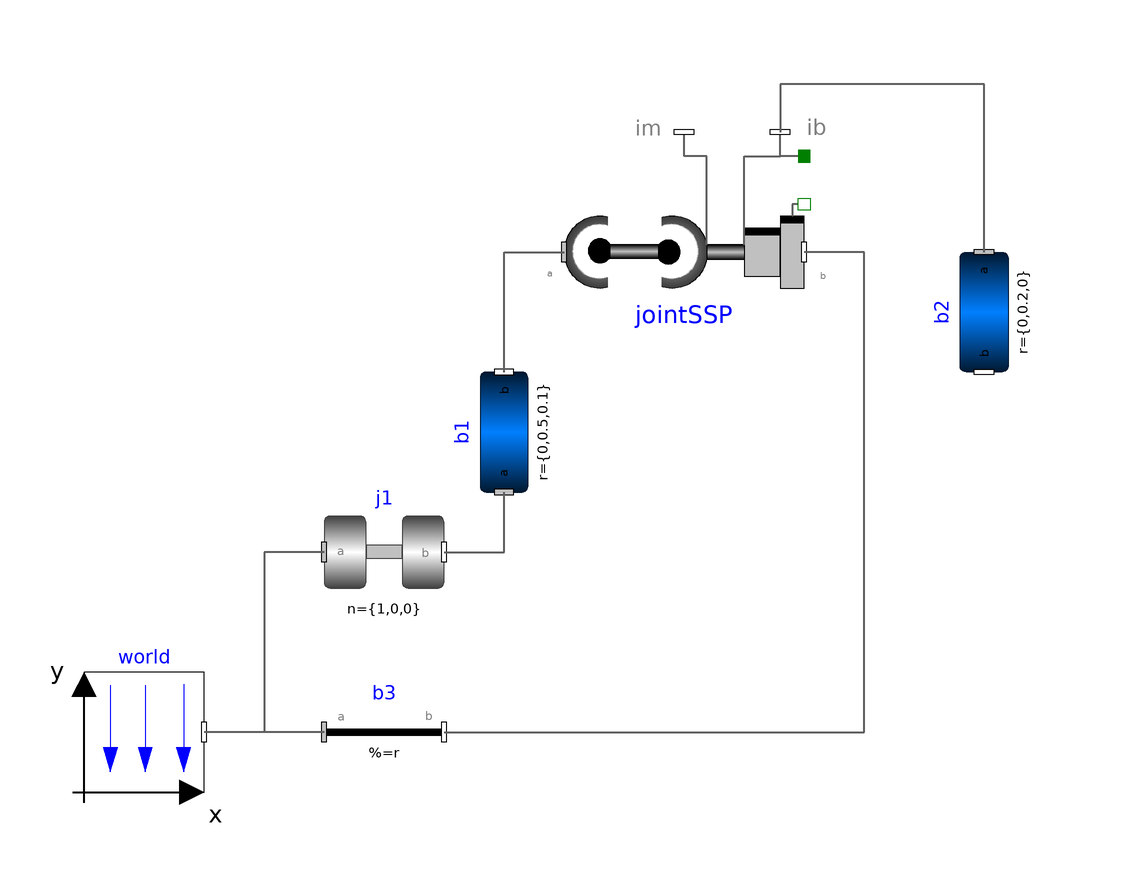

Above is the diagram view of the following Modelica model: its components placed by their Placement annotations and its connect equations drawn as lines.

model Fourbar_analytic
  "One kinematic loop with four bars (with JointSSP joint; analytic solution of non-linear algebraic loop)"
  extends Modelica.Icons.Example;

  output SI.Angle j1_phi "angle of revolute joint j1";
  output SI.Position j2_s "distance of prismatic joint j2";
  output SI.AngularVelocity j1_w "axis speed of revolute joint j1";
  output SI.Velocity j2_v "axis velocity of prismatic joint j2";

  inner Modelica.Mechanics.MultiBody.World world(animateGravity=false)
    annotation (Placement(transformation(extent={{-100,-70},{-80,-50}})));
  Modelica.Mechanics.MultiBody.Joints.Revolute j1(
    n={1,0,0},
    stateSelect=StateSelect.always,
    phi(fixed=true),
    useAxisFlange=false,
    w(displayUnit="deg/s",
      start=5.235987755983,
      fixed=true))
    annotation (Placement(transformation(extent={{-60,-40},{-40,-20}})));
  Modelica.Mechanics.MultiBody.Parts.BodyCylinder b1(r={0,0.5,0.1}, diameter=0.05)
    annotation (Placement(transformation(
        origin={-30,-10},
        extent={{-10,-10},{10,10}},
        rotation=90)));
  Modelica.Mechanics.MultiBody.Parts.FixedTranslation b3(r={1.2,0,0}, animation=false)
    annotation (Placement(transformation(extent={{-60,-70},{-40,-50}})));
  Modelica.Mechanics.MultiBody.Joints.Assemblies.JointSSP jointSSP(
    rod1Length=sqrt({-1,0.3,0.1}*{-1,0.3,0.1}),
    n_b={1,0,0},
    s_offset=-0.2,
    rRod2_ib={0,0.2,0},
    rod1Color={0,128,255},
    rod2Color={0,128,255},
    checkTotalPower=true) annotation (Placement(transformation(extent={{-20,0},
            {20,40}})));
  Modelica.Mechanics.MultiBody.Parts.BodyCylinder b2(
    r={0,0.2,0},
    diameter=0.05,
    animation=false) annotation (Placement(transformation(
        origin={50,10},
        extent={{10,-10},{-10,10}},
        rotation=90)));
equation
  j1_phi = j1.phi;
  j2_s = jointSSP.prismatic.distance;
  j1_w = j1.w;
  j2_v = der(jointSSP.prismatic.distance);
  connect(j1.frame_b, b1.frame_a) annotation (Line(
      points={{-40,-30},{-30,-30},{-30,-20}},
      color={95,95,95},
      thickness=0.5));
  connect(j1.frame_a, world.frame_b) annotation (Line(
      points={{-60,-30},{-70,-30},{-70,-60},{-80,-60}},
      color={95,95,95},
      thickness=0.5));
  connect(b3.frame_a, world.frame_b)
    annotation (Line(
      points={{-60,-60},{-80,-60}},
      color={95,95,95},
      thickness=0.5));
  connect(b1.frame_b, jointSSP.frame_a) annotation (Line(
      points={{-30,0},{-30,20},{-20,20}},
      color={95,95,95},
      thickness=0.5));
  connect(b3.frame_b, jointSSP.frame_b) annotation (Line(
      points={{-40,-60},{30,-60},{30,20},{20,20}},
      color={95,95,95},
      thickness=0.5));
  connect(b2.frame_a, jointSSP.frame_ib) annotation (Line(
      points={{50,20},{50,48},{16,48},{16,40}},
      color={95,95,95},
      thickness=0.5));
  annotation (
    experiment(StopTime=5),
    Documentation(info="<html>
<p>
This is a third version of the \"four-bar\" mechanism, see figure:
</p>

<img src=\"modelica://Modelica/Resources/Images/Mechanics/MultiBody/Examples/Loops/Fourbar_analytic.png\" alt=\"model Examples.Loops.Fourbar_analytic\">

<p>
In this case
the three revolute joints on the left top-side and the two revolute
joints on the right top side have been replaced by the assembly joint
<strong>Joints.Assemblies.JointSSP</strong>
which consists of two spherical joints and one prismatic joint.
Since JointSSP solves the non-linear constraint equation internally
analytically, no non-linear equation appears any more and a Modelica
translator can transform the system into state space
form without solving a system of equations. For more details, see
<a href=\"modelica://Modelica.Mechanics.MultiBody.UsersGuide.Tutorial.LoopStructures.AnalyticLoopHandling\">
MultiBody.UsersGuide.Tutorial.LoopStructures.AnalyticLoopHandling</a>.
</p>
</html>"));
end Fourbar_analytic;